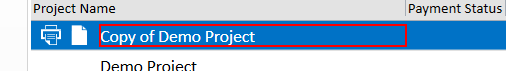
Task: Test Proccess to AutoQuotes Core
Workflow: AQ CPQ Projects Archive a Project

Step 1: click on the text 'Copy of Demo Project' (aq8.exe)

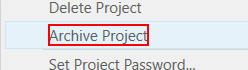
Step 2: click on the text 'Archive Project' (aq8.exe)

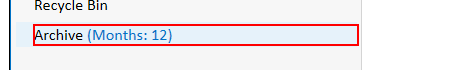
Step 3: click on the text 'Archive (Months: 12)' (aq8.exe)

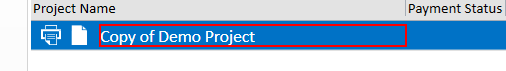
Step 4: click on the text 'Copy of Demo Project' (aq8.exe)

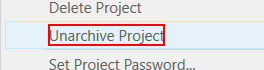
Step 5: click on the text 'Unarchive Project' (aq8.exe)

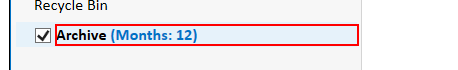
Step 6: click on the text 'Archive (Months: 12)' (aq8.exe)
